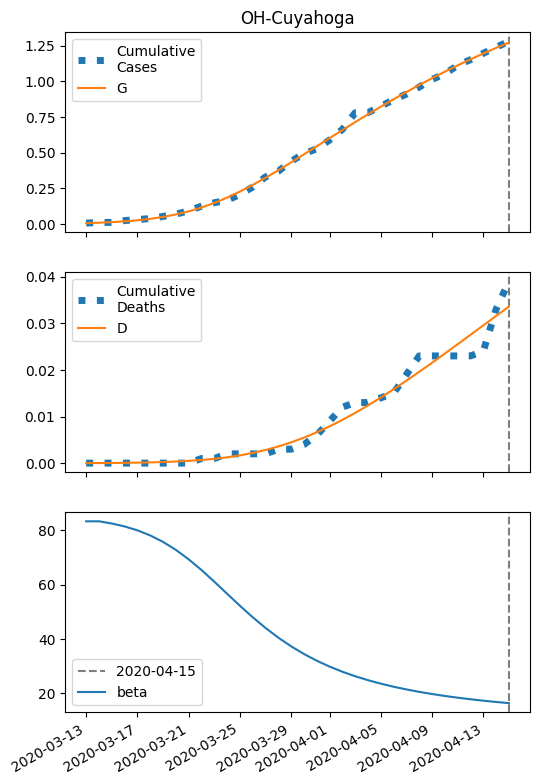

Values plotted in this chart, from the file beside it:
series, 2020-03-13, 2020-03-14, 2020-03-15, 2020-03-16, 2020-03-17, 2020-03-18, 2020-03-19, 2020-03-20, 2020-03-21, 2020-03-22, 2020-03-23, 2020-03-24, 2020-03-25, 2020-03-26, 2020-03-27, 2020-03-28, 2020-03-29, 2020-03-30, 2020-03-31, 2020-04-01, 2020-04-02, 2020-04-03, 2020-04-04
S, 7212, 7209, 7205, 7199, 7192, 7181, 7168, 7151, 7129, 7102, 7070, 7033, 6990, 6944, 6894, 6841, 6786, 6729, 6673, 6616, 6559, 6503, 6449
I, 6.0, 8.373, 11.64, 16.11, 22.16, 30.22, 40.78, 54.3, 71.16, 91.54, 115.4, 142.3, 171.6, 202.7, 234.4, 266, 296.8, 326, 353.1, 377.9, 400, 419.5, 436.1
IH, 0.24, 0.346, 0.4876, 0.681, 0.9452, 1.304, 1.784, 2.419, 3.24, 4.277, 5.549, 7.064, 8.81, 10.75, 12.85, 15.05, 17.28, 19.5, 21.65, 23.68, 25.57, 27.29, 28.82
IN, 0.3059, 0.5859, 0.9632, 1.475, 2.172, 3.118, 4.395, 6.102, 8.354, 11.28, 14.99, 19.6, 25.2, 31.82, 39.46, 48.07, 57.56, 67.82, 78.7, 90.04, 101.7, 113.5, 125.3
D, 0.01, 0.0241, 0.04442, 0.07306, 0.113, 0.1686, 0.2451, 0.3499, 0.492, 0.6823, 0.9334, 1.259, 1.674, 2.192, 2.823, 3.578, 4.462, 5.477, 6.622, 7.894, 9.284, 10.79, 12.39
R, 0.0, 0.1459, 0.3685, 0.6938, 1.159, 1.815, 2.731, 3.995, 5.721, 8.048, 11.14, 15.18, 20.37, 26.91, 34.98, 44.74, 56.34, 69.85, 85.34, 102.8, 122.3, 143.7, 166.9
G, 6.0, 8.919, 12.95, 18.48, 25.99, 36.07, 49.38, 66.61, 88.41, 115.3, 147.4, 184.8, 227.1, 273.8, 324, 376.9, 431.9, 488.1, 544.9, 601.8, 658.3, 714.1, 768.9
H, 3600, 3600, 3600, 3600, 3600, 3600, 3600, 3600, 3600, 3600, 3600, 3600, 3600, 3600, 3600, 3600, 3600, 3600, 3600, 3600, 3600, 3600, 3600
beta, 83.31, 83.31, 82.51, 81.43, 79.99, 78.11, 75.73, 72.8, 69.33, 65.38, 61.09, 56.65, 52.23, 47.99, 44.05, 40.48, 37.28, 34.46, 31.99, 29.82, 27.93, 26.27, 24.82
